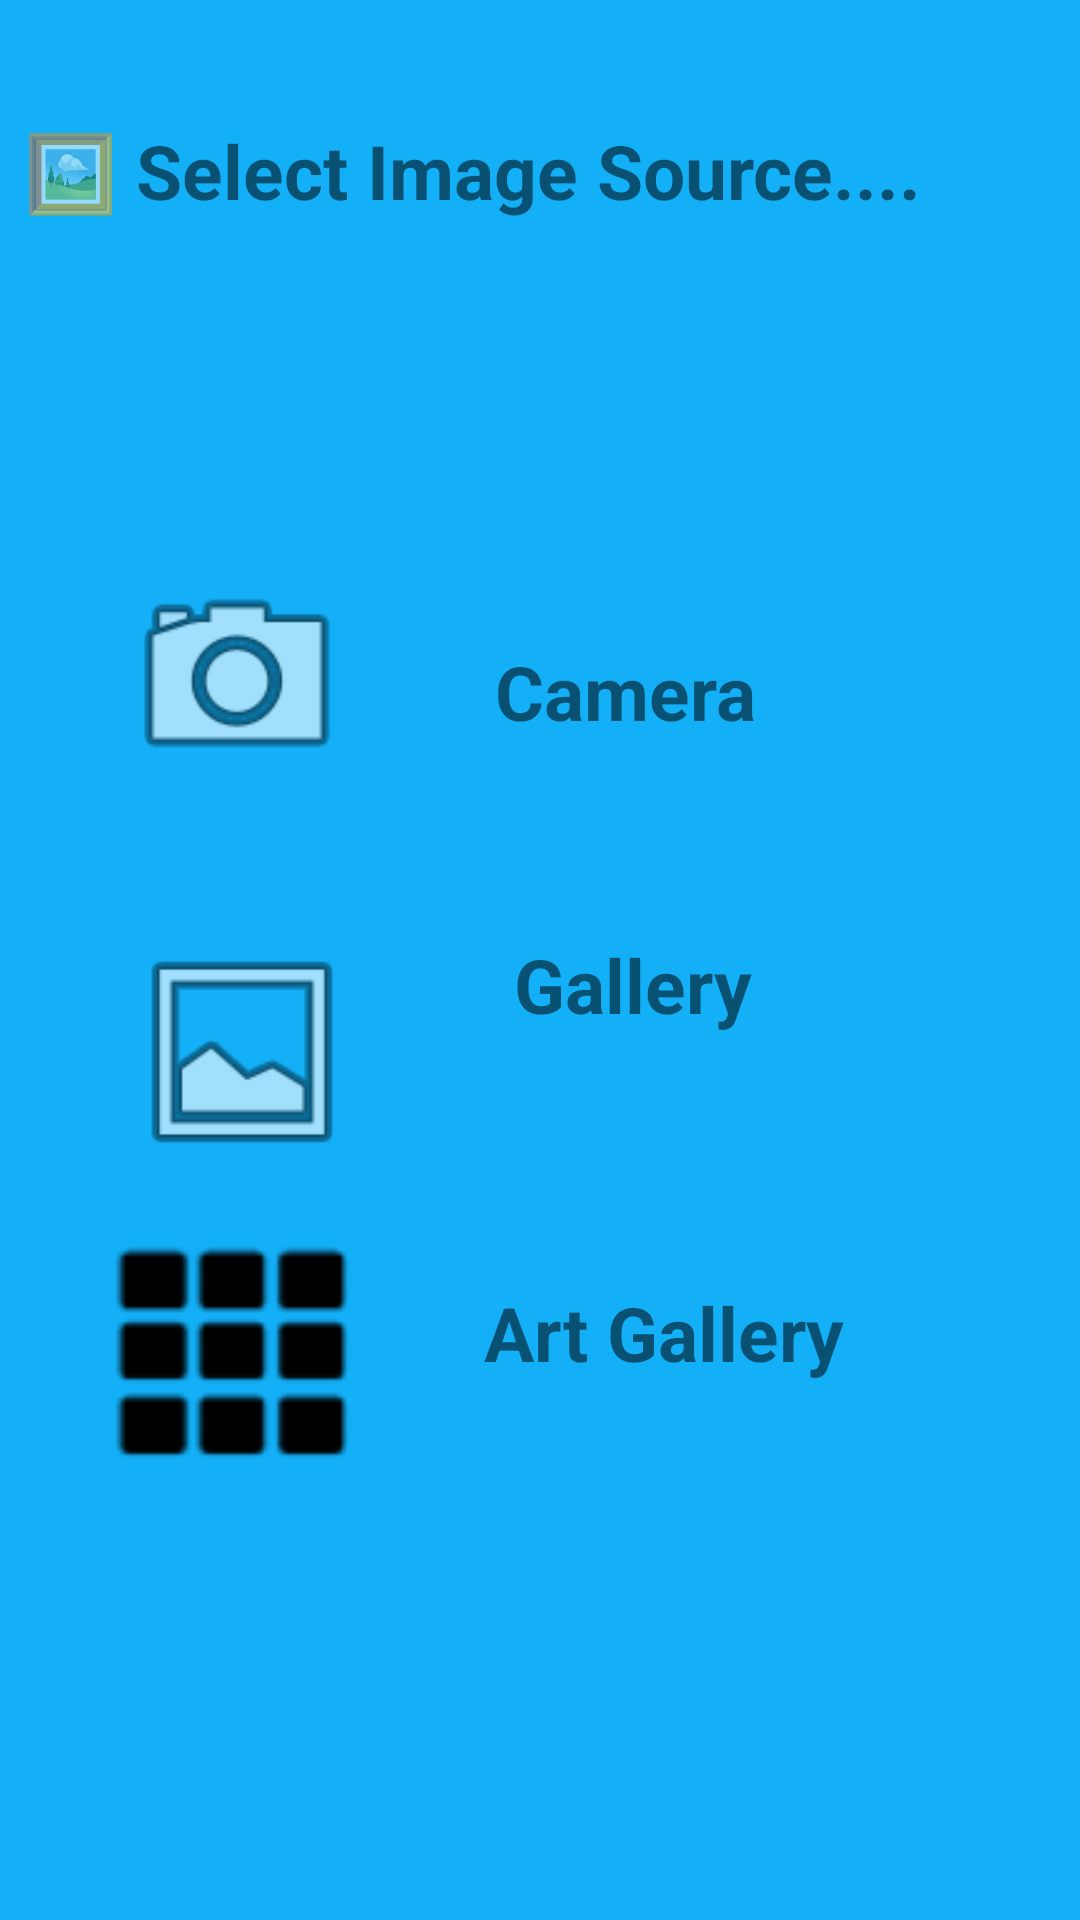

Layout XML and referenced resources for this Android screen:
<!-- AndroidManifest.xml: application theme Theme.PBL_Project -->
<!-- res/layout/activity_on_start.xml -->
<?xml version="1.0" encoding="utf-8"?>
<androidx.constraintlayout.widget.ConstraintLayout xmlns:android="http://schemas.android.com/apk/res/android"
    xmlns:app="http://schemas.android.com/apk/res-auto"
    xmlns:tools="http://schemas.android.com/tools"
    android:layout_width="match_parent"
    android:layout_height="match_parent"
    android:background="#13B0F8"
    tools:context=".OnStart">

    <TextView android:id="@+id/instruction"
        android:layout_width="wrap_content"
        android:layout_height="wrap_content"
        android:layout_marginTop="40dp"
        android:text="@string/instruction1"
        android:textSize="25sp"
        android:textStyle="bold"
        app:layout_constraintEnd_toEndOf="parent"
        app:layout_constraintHorizontal_bias="0.134"
        app:layout_constraintStart_toStartOf="parent"
        app:layout_constraintTop_toTopOf="parent" />

    <ImageView android:id="@+id/cameraImg"
        android:layout_width="80dp"
        android:layout_height="80dp"
        android:layout_marginTop="100dp"
        android:src="@android:drawable/ic_menu_camera"
        app:layout_constraintBottom_toBottomOf="parent"
        app:layout_constraintEnd_toStartOf="@+id/cameraBtn"
        app:layout_constraintHorizontal_bias="0.46"
        app:layout_constraintStart_toStartOf="parent"
        app:layout_constraintTop_toBottomOf="@+id/instruction"
        app:layout_constraintVertical_bias="0.031" />

    <TextView android:id="@+id/cameraBtn"
        android:layout_width="wrap_content"
        android:layout_height="wrap_content"
        android:layout_marginTop="140dp"
        android:textSize="25sp"
        android:textStyle="bold"
        android:text="@string/camera"
        app:layout_constraintEnd_toEndOf="parent"
        app:layout_constraintHorizontal_bias="0.604"
        app:layout_constraintStart_toStartOf="parent"
        app:layout_constraintTop_toBottomOf="@+id/instruction" />

    <ImageView android:id="@+id/galleryImg"
        android:layout_width="80dp"
        android:layout_height="80dp"
        android:layout_marginTop="45dp"
        android:layout_marginBottom="65dp"
        android:src="@android:drawable/ic_menu_gallery"
        app:layout_constraintBottom_toTopOf="@+id/artGalleryImg"
        app:layout_constraintEnd_toStartOf="@+id/galleryBtn"
        app:layout_constraintHorizontal_bias="0.444"
        app:layout_constraintStart_toStartOf="parent"
        app:layout_constraintTop_toBottomOf="@+id/cameraImg"
        app:layout_constraintVertical_bias="0.0" />

    <TextView android:id="@+id/galleryBtn"
        android:layout_width="wrap_content"
        android:layout_height="wrap_content"
        android:text="@string/gallery"
        android:textSize="25sp"
        android:textStyle="bold"
        app:layout_constraintBottom_toTopOf="@+id/artGalleryBtn"
        app:layout_constraintEnd_toEndOf="parent"
        app:layout_constraintHorizontal_bias="0.61"
        app:layout_constraintStart_toStartOf="parent"
        app:layout_constraintTop_toBottomOf="@+id/cameraBtn"
        app:layout_constraintVertical_bias="0.438" />

    <ImageView android:id="@+id/artGalleryImg"
        android:layout_width="80dp"
        android:layout_height="80dp"
        android:src="@android:drawable/ic_dialog_dialer"
        app:layout_constraintBottom_toBottomOf="parent"
        app:layout_constraintEnd_toStartOf="@+id/artGalleryBtn"
        app:layout_constraintHorizontal_bias="0.465"
        app:layout_constraintStart_toStartOf="parent"
        app:layout_constraintTop_toBottomOf="@+id/cameraImg"
        app:layout_constraintVertical_bias="0.489"
        app:tint="@color/black" />

    <TextView android:id="@+id/artGalleryBtn"
        android:layout_width="wrap_content"
        android:layout_height="wrap_content"
        android:text="@string/artGallery"
        android:textSize="25sp"
        android:textStyle="bold"
        app:layout_constraintBottom_toBottomOf="parent"
        app:layout_constraintEnd_toEndOf="parent"
        app:layout_constraintHorizontal_bias="0.673"
        app:layout_constraintStart_toStartOf="parent"
        app:layout_constraintTop_toBottomOf="@+id/cameraBtn"
        app:layout_constraintVertical_bias="0.501" />


</androidx.constraintlayout.widget.ConstraintLayout>
<!-- resources referenced by this layout -->
<resources>
  <color name="black">#FF000000</color>
  <string name="artGallery">Art Gallery</string>
  <string name="camera">Camera</string>
  <string name="gallery">Gallery</string>
  <string name="instruction1">🖼️ Select Image Source....</string>
  <style name="Theme.PBL_Project" parent="Theme.AppCompat.DayNight.NoActionBar">
          
          <item name="colorPrimary">@color/purple_500</item>
          <item name="colorPrimaryVariant">@color/purple_700</item>
          <item name="colorOnPrimary">@color/white</item>
          
          <item name="colorSecondary">@color/teal_200</item>
          <item name="colorSecondaryVariant">@color/teal_700</item>
          <item name="colorOnSecondary">@color/black</item>
          
          <item name="android:statusBarColor" tools:targetApi="l">?attr/colorPrimaryVariant</item>
          
      </style>
  <color name="purple_500">#FF6200EE</color>
  <color name="purple_700">#FF3700B3</color>
  <color name="white">#FFFFFFFF</color>
  <color name="teal_200">#FF03DAC5</color>
  <color name="teal_700">#FF018786</color>
</resources>
